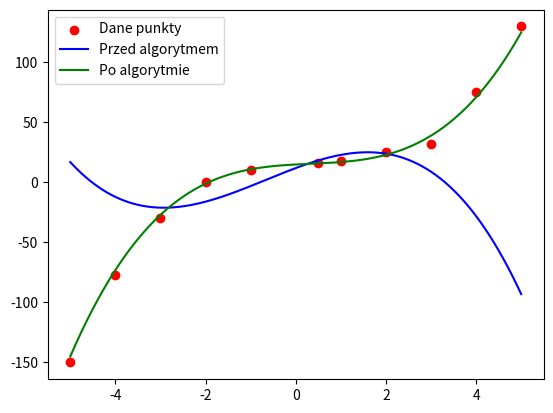

This figure's Python source:
import random
import numpy as np
import matplotlib.pyplot as plt

# Dekodowanie chromosomu
def decode(chromosome):
    coeffs = []
    for i in range(0, len(chromosome), 5):
        coeff_bits = chromosome[i:i+5]
        coeff = int(''.join(map(str, coeff_bits[1:])), 2)
        if coeff_bits[0] == 0:  # sprawdzenie znaku
            coeff *= -1
        coeffs.append(coeff)
    return coeffs

# Funkcja celu
def fitness(chromosome, data_points):
    a, b, c, d = decode(chromosome)
    return sum((a*x**3 + b*x**2 + c*x + d - y)**2 for x, y in data_points)
 
# Selekcja ruletki
def select(population, fitness_values):
    max_fitness = max(fitness_values)
    selection_probs = [(max_fitness - f + 1) / sum(max_fitness - f + 1 for f in fitness_values) for f in fitness_values]
    selected=random.choices(population, weights=selection_probs, k=len(population))
    return selected

# Krzyżowanie
def crossover(ch1, ch2, crossover_rate):
    if random.random() < crossover_rate:
        point = random.randint(1, len(ch1) - 2)
        return ch1[:point] + ch2[point:], ch2[:point] + ch1[point:]
    else:
        return ch1, ch2

# Mutacja
def mutate(chromosome, mutation_rate):
    return [gene if random.random() > mutation_rate else 1-gene for gene in chromosome]

# Wizualizacja wyników
def plot_results(data_points, best_chromosome,start_best_chromosome):
    x_values = [x for x, _ in data_points]
    y_values = [y for _, y in data_points]
    plt.scatter(x_values, y_values, color='red', label='Dane punkty')  

    x_min, x_max = min(x_values), max(x_values)
    # Użycie 500 punktów dla płynności
    x_range = np.linspace(x_min, x_max, 500)  

    # najlepsze PRZED dopasowanie
    a, b, c, d = decode(start_best_chromosome)
    plt.plot(x_range, [a*x**3 + b*x**2 + c*x + d for x in x_range], color='blue', label='Przed algorytmem')  
    
    # najlepsze dopasowanie
    a, b, c, d = decode(best_chromosome)
    plt.plot(x_range, [a*x**3 + b*x**2 + c*x + d for x in x_range], color='green', label='Po algorytmie')  

    plt.legend()
    plt.show()

def run_genetic_algorithm(mutation_rate, crossover_rate,population_start):
    best_fitness = float('inf')
    stagnation_counter = 0
    population=population_start

    while True:
        fitness_values = [fitness(ch, data_points) for ch in population]
        current_best_fitness = min(fitness_values)

        # Sprawdzenie, czy spełniony jest warunek zakończenia
        if current_best_fitness < threshold_fitness:
            print("Znaleziono chromosom spełniający kryteria zakończenia.")
            break

        if current_best_fitness < best_fitness:
            best_fitness = current_best_fitness
            stagnation_counter = 0
        else:
            stagnation_counter += 1
            if stagnation_counter >= stagnation_limit:
                print("Algorytm zatrzymany z powodu stagnacji.")
                break

        # Selekcja, krzyżowanie i mutacja
        population = select(population, fitness_values)
        new_population = []
        # for i in range(0, N, 2):
        #     ch1, ch2 = population[i], population[i+1]
        #     new_ch1, new_ch2 = crossover(ch1, ch2, crossover_rate)
        #     new_population.extend([mutate(new_ch1, mutation_rate), mutate(new_ch2, mutation_rate)])
        while len(new_population) < N:
            ch1, ch2 = random.sample(population, 2)
            new_ch1, new_ch2 = crossover(ch1, ch2, crossover_rate)
            new_population.extend([mutate(new_ch1, mutation_rate), mutate(new_ch2, mutation_rate)])
        population = new_population

    best_chromosome = min(population, key=lambda ch: fitness(ch, data_points))
    return best_chromosome, fitness(best_chromosome, data_points)


# Dane
data_points = [(-5, -150), (-4, -77), (-3, -30), (-2, 0), (-1, 10), (0.5, 131/8), (1, 18), (2, 25), (3, 32), (4, 75), (5, 130)]

N = 8  # Rozmiar populacji
chromosome_length = 20  # 4 współczynniki * 5 bitów każdy
threshold_fitness = 300  # Próg dla funkcji celu
stagnation_limit = 1000  # Limit stagnacji
# Inicjalizacja populacji
population_start = [[random.randint(0, 1) for _ in range(chromosome_length)] for _ in range(N)]

# Początkowy najlepszy chromosom
start_best_chromosome = min(population_start, key=lambda ch: fitness(ch, data_points))

print(f"PRZED: najlepszy chromosom: {start_best_chromosome} ({decode(start_best_chromosome)}), funkcja celu: {fitness(start_best_chromosome, data_points)}")

# Parametry eksperymentu
mutation_rates = [0.05]
crossover_rates = [1]

for mutation_rate in mutation_rates:
    for crossover_rate in crossover_rates:
        best_chromosome, best_chromosome_fitness = run_genetic_algorithm(mutation_rate, crossover_rate, population_start)
        print(f"PO: mutacja: {mutation_rate}, krzyżowanie: {crossover_rate}, najlepszy chromosom: {best_chromosome} ({decode(best_chromosome)})  funkcja celu: {best_chromosome_fitness}")
        plot_results(data_points, best_chromosome, start_best_chromosome)

